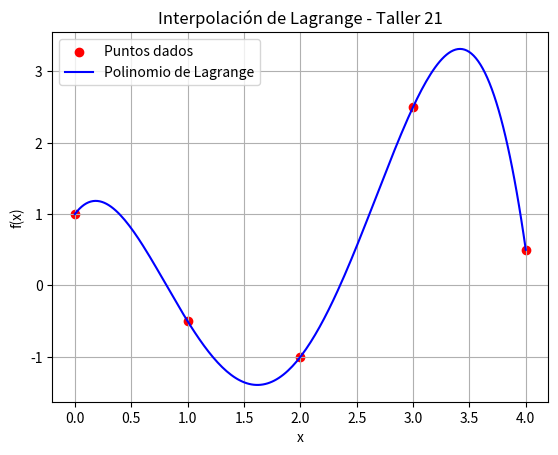

The matplotlib source for this figure:
# -*- coding: utf-8 -*-
"""Taller_21.ipynb

Automatically generated by Colab.

Original file is located at
    https://colab.research.google.com/drive/1PjXBzNA6gJsznWYGbhfhHaiFlzV7ONEn
"""

import numpy as np
import matplotlib.pyplot as plt

x = np.array([0, 1, 2, 3, 4])
y = np.array([1, -0.5, -1, 2.5, 0.5])

def lagrange_interpolacion(xi, yi, x_eval):
    total = 0
    n = len(xi)
    for i in range(n):
        Li = 1
        for j in range(n):
            if i != j:
                Li *= (x_eval - xi[j]) / (xi[i] - xi[j])
        total += yi[i] * Li
    return total

x_continuo = np.linspace(min(x), max(x), 200)
y_continuo = [lagrange_interpolacion(x, y, xi) for xi in x_continuo]

x_eval = 2.5
y_eval = lagrange_interpolacion(x, y, x_eval)
print(f"Valor interpolado en x = {x_eval}: f(x) = {y_eval:.4f}")

plt.scatter(x, y, color='red', label='Puntos dados')
plt.plot(x_continuo, y_continuo, color='blue', label='Polinomio de Lagrange')
plt.title('Interpolación de Lagrange - Taller 21')
plt.xlabel('x')
plt.ylabel('f(x)')
plt.legend()
plt.grid(True)
plt.show()